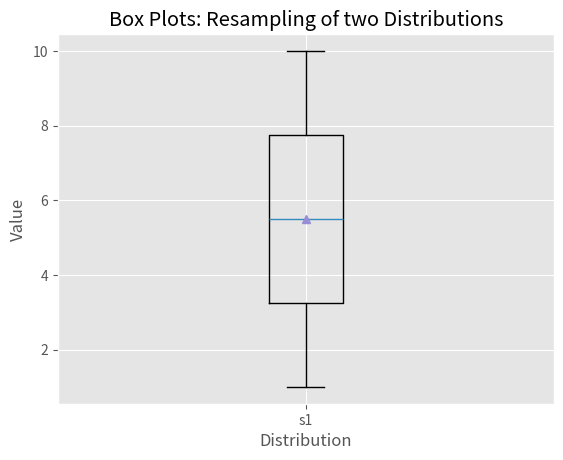

Here is the Python script that generated this plot:
import numpy as np
import matplotlib.pyplot as plt
plt.style.use('ggplot')

simple_data1 = [1, 2, 3, 4, 5, 6, 7, 8, 9, 10]
# simple_data2 = [4, 5, 6, 7, 7, 8, 8, 9, 10, 12, 20, 40, 80, 160]
# simple_data3 = [3, 12, 15, 16, 17, 19, 34]
box_plot_data = [simple_data1]

fig = plt.figure()
ax1 = fig.add_subplot(1, 1, 1)

box_labels = ['s1']
ax1.boxplot(box_plot_data, notch=False, sym='.', vert=True, whis=1.5, showmeans=True, labels=box_labels)
ax1.xaxis.set_ticks_position('bottom')
ax1.yaxis.set_ticks_position('left')
ax1.set_title('Box Plots: Resampling of two Distributions')
ax1.set_xlabel('Distribution')
ax1.set_ylabel('Value')

plt.show()